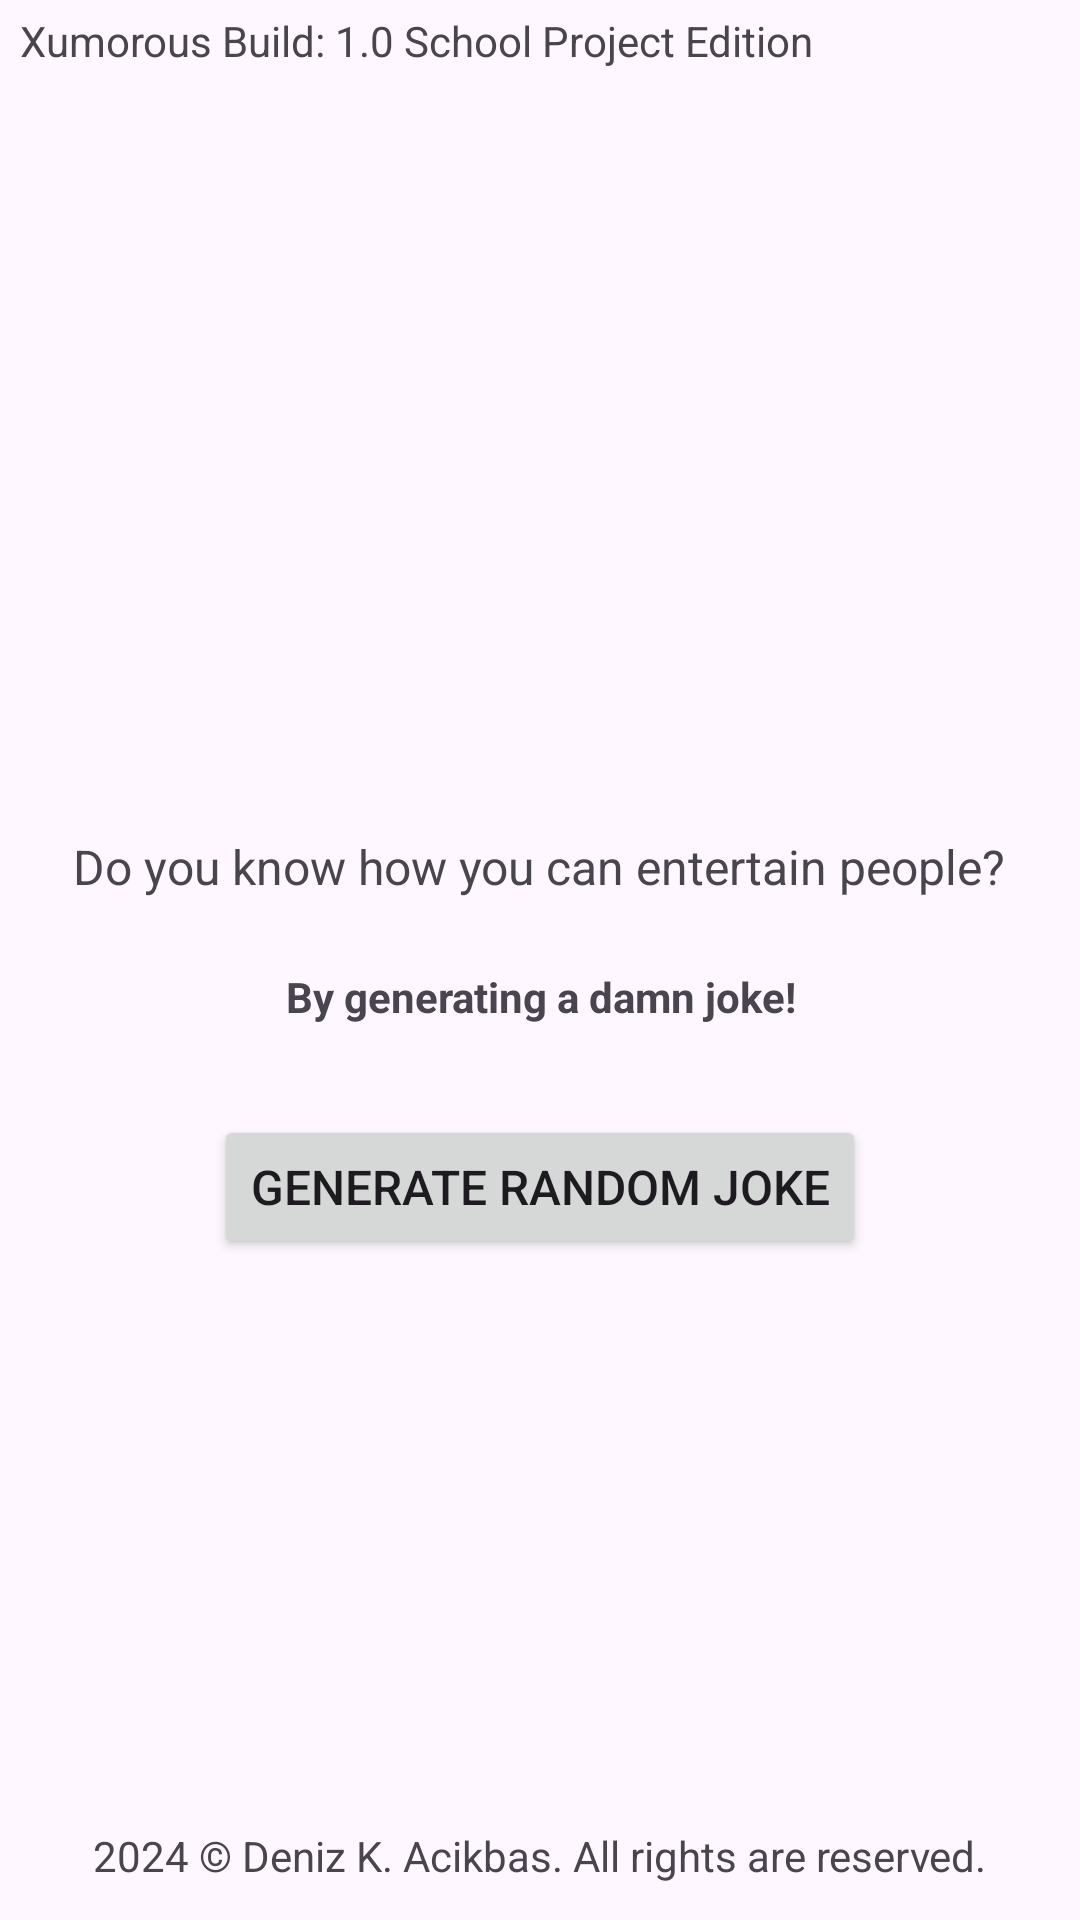

Layout XML and referenced resources for this Android screen:
<!-- AndroidManifest.xml: application theme Theme.Xumorous -->
<!-- res/layout/fragment_joke.xml -->
<?xml version="1.0" encoding="utf-8"?>
<androidx.constraintlayout.widget.ConstraintLayout xmlns:android="http://schemas.android.com/apk/res/android"
    xmlns:app="http://schemas.android.com/apk/res-auto"
    xmlns:tools="http://schemas.android.com/tools"
    android:id="@+id/jokeFragment"
    android:layout_width="match_parent"
    android:layout_height="match_parent"
    tools:context=".fragments.JokeFragment">

    <TextView
        android:id="@+id/setupText"
        android:layout_width="wrap_content"
        android:layout_height="wrap_content"
        android:layout_marginStart="5dp"
        android:layout_marginTop="278dp"
        android:layout_marginEnd="5dp"
        android:text="Do you know how you can entertain people?"
        android:textAlignment="center"
        android:textSize="16sp"
        app:layout_constraintEnd_toEndOf="parent"
        app:layout_constraintHorizontal_bias="0.496"
        app:layout_constraintStart_toStartOf="parent"
        app:layout_constraintTop_toTopOf="parent" />

    <TextView
        android:id="@+id/punchlineText"
        android:layout_width="wrap_content"
        android:layout_height="wrap_content"
        android:layout_marginStart="5dp"
        android:layout_marginTop="23dp"
        android:layout_marginEnd="5dp"
        android:layout_marginBottom="30dp"
        android:text="By generating a damn joke!"
        android:textAlignment="center"
        android:textStyle="bold"
        app:layout_constraintBottom_toTopOf="@+id/generateJokebutton"
        app:layout_constraintEnd_toEndOf="parent"
        app:layout_constraintStart_toStartOf="parent"
        app:layout_constraintTop_toBottomOf="@+id/setupText" />

    <Button
        android:id="@+id/generateJokebutton"
        android:layout_width="wrap_content"
        android:layout_height="wrap_content"
        android:layout_marginTop="30dp"
        android:text="Generate Random Joke"
        android:textSize="16sp"
        app:layout_constraintEnd_toEndOf="parent"
        app:layout_constraintStart_toStartOf="parent"
        app:layout_constraintTop_toBottomOf="@+id/punchlineText" />

    <TextView
        android:id="@+id/copyright"
        android:layout_width="wrap_content"
        android:layout_height="wrap_content"
        android:layout_marginBottom="12dp"
        android:text="2024 © Deniz K. Acikbas. All rights are reserved."
        app:layout_constraintBottom_toBottomOf="parent"
        app:layout_constraintEnd_toEndOf="parent"
        app:layout_constraintHorizontal_bias="0.498"
        app:layout_constraintStart_toStartOf="parent" />

    <TextView
        android:id="@+id/buildInfo"
        android:layout_width="wrap_content"
        android:layout_height="wrap_content"
        android:layout_marginTop="4dp"
        android:layout_marginBottom="13dp"
        android:text="Xumorous Build: 1.0 School Project Edition"
        app:layout_constraintBottom_toTopOf="@+id/setupText"
        app:layout_constraintEnd_toEndOf="parent"
        app:layout_constraintHorizontal_bias="0.071"
        app:layout_constraintStart_toStartOf="parent"
        app:layout_constraintTop_toTopOf="parent"
        app:layout_constraintVertical_bias="0" />

</androidx.constraintlayout.widget.ConstraintLayout>
<!-- resources referenced by this layout -->
<resources>
  <style name="Theme.Xumorous" parent="Base.Theme.Xumorous" />
  <style name="Base.Theme.Xumorous" parent="Theme.Material3.DayNight.NoActionBar">
          
      </style>
</resources>
